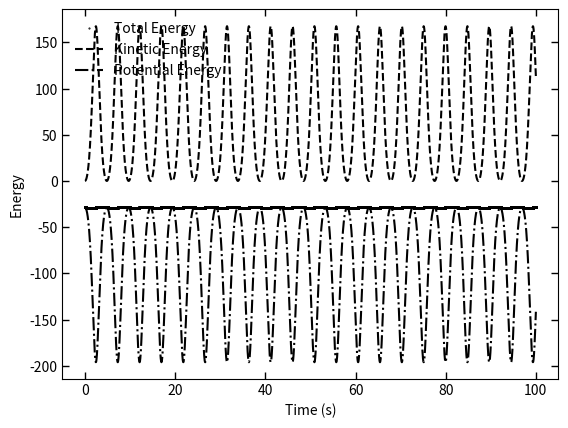

Here is the Python script that generated this plot:
import math as ma
import numpy as np
from matplotlib import pyplot as plt
from matplotlib.animation import FuncAnimation
import matplotlib.animation as animation

#Define constants/initial values/arrays to store stuff in
m=1             #mass in kg
l=10            #length in m
g=9.81         #Grav. acceleration in m/ss
qn=np.pi/4        #Initial angle of the pendulum
pn=0            #Initial momentum of the pendulum
dt=0.001         #Time step
t=0             #Initial time
qnm1=qn
pnm1=pn
qvals1=[]        #Store q values
pvals1=[]        #Store p values
tvals1=[]        #Store t values
posxvals=[]     #Store position in x
posyvals=[]
evals1=[]     #Store position in y
error1=[]
i=0
#Define derivatives to be used
def init():
    line.set_data([], [])
    time_text.set_text('')
    return line, time_text

def dhdq(x):
    return -m * g * l * ma.sin(x)

def dhdp(x):
    return x / (m * l ** 2)

initial=-m*g*l*(1-ma.cos(qn))+(1/2) * (pn**2 / (m * l**2))
#Loop to calculate qn2 and update qn and qn1/store the values in arrays
while t < 100:
    #Page 1
    qn1 = qnm1 + dhdp(pn) * dt
    pn1 = pnm1 - dhdq(qn) * dt
    qn2 = qn + dhdp(pn1) * dt
    pn2 = pn - dhdq(qn1) * dt
    qn=qn2
    pn=pn2
    qnm1=qn1
    pnm1=pn1
    t+=dt;
    tvals1.append(t)
    posx=l * ma.sin(qn)
    posy=l * ma.cos(qn)
    posxvals.append(posx)
    posyvals.append(posy)
    pe=-m*g*l*(1-ma.cos(qn))
    ke= (1/2) * (pn**2 / (m * l**2))
    E=pe+ke
    qvals1.append(ke)
    pvals1.append(pe)
    evals1.append(E)
    error1.append((E-initial)/initial)

#fig = plt.figure()
#ax = fig.add_subplot(111, autoscale_on=False, xlim=(-15, 15), ylim=(-15, 15))
#ax.set_aspect('equal')
#ax.grid()
#
#line, = ax.plot([], [], 'o-', lw=2)
#time_template = 'time = %.1fs'
#time_text = ax.text(0.05, 0.9, '', transform=ax.transAxes)
#
#
#def animate(i):
#    thisx = [0, posxvals[i]]
#    thisy = [0, posyvals[i]]
#    line.set_data(thisx, thisy)
#    time_text.set_text(time_template % (i*dt))
#    return line, time_text
#
#ani = animation.FuncAnimation(fig, animate,
#                              interval=10, blit=True, init_func=init)
    
##Plotting the energy values
plt.plot(tvals1, evals1, '.', color="black", markersize=1, label="Total Energy")
plt.plot(tvals1, qvals1, '--', color="black", markersize=1, label="Kinetic Energy")
plt.plot(tvals1, pvals1, '-.', color="black", markersize=1, label="Potential Energy")

#Plotting the relative error
#plt.plot(tvals1, error1, '-', color="black", markersize=1, label="Relative error")

plt.xlabel('Time (s)')
plt.tick_params(bottom=True, top=True, left=True, right=True)
plt.ylabel('Energy')
plt.tick_params(axis="x", direction="in", length=5, width=1)
plt.tick_params(axis="y", direction="in", length=5, width=1)
plt.legend(loc='upper left', frameon=False)